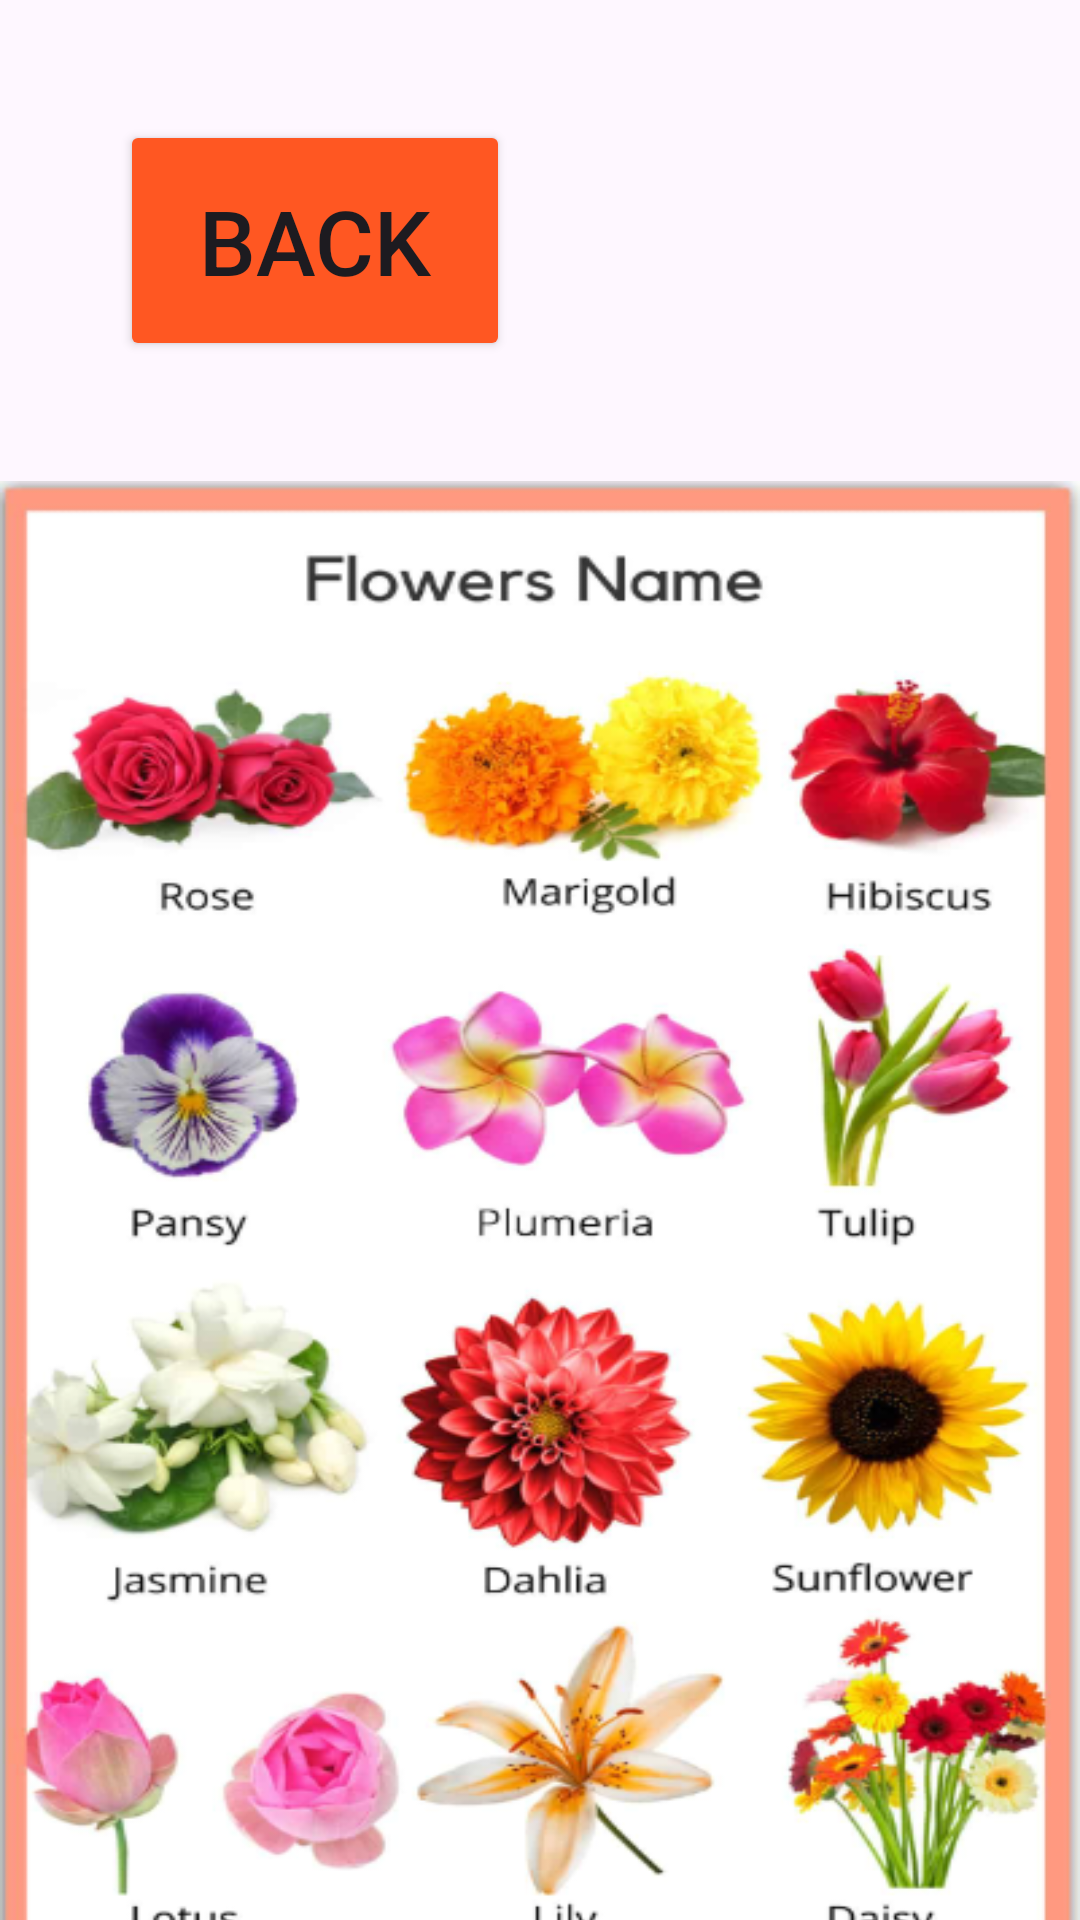

Here is an Android app screen rendered from its layout file. Give the layout XML and the strings, colors and styles it references.
<!-- AndroidManifest.xml: application theme Theme.PHONE -->
<!-- res/layout/activity_flowering.xml -->
<?xml version="1.0" encoding="utf-8"?>
<androidx.constraintlayout.widget.ConstraintLayout xmlns:android="http://schemas.android.com/apk/res/android"
    xmlns:app="http://schemas.android.com/apk/res-auto"
    xmlns:tools="http://schemas.android.com/tools"
    android:layout_width="match_parent"
    android:layout_height="match_parent"
    tools:context=".flowering">
    <LinearLayout
        android:layout_width="match_parent"
        android:layout_height="match_parent"
        android:orientation="vertical">
        <Button
            android:id="@+id/btflo"
            android:layout_width="130dp"
            android:layout_height="wrap_content"
            android:text="BACK"
            android:padding="20dp"
            android:textSize="30dp"
            android:layout_margin="40dp"
            android:backgroundTint="#FF5722"

            />


        <ImageView
            android:layout_width="match_parent"
            android:layout_height="500dp"
            android:layout_gravity="center"
            android:background="@drawable/flowerchart"/>

    </LinearLayout>

</androidx.constraintlayout.widget.ConstraintLayout>
<!-- resources referenced by this layout -->
<resources>
  <!-- drawable flowerchart: png bitmap (drawable, 272182 bytes) -->
  <style name="Theme.PHONE" parent="Base.Theme.PHONE" />
  <style name="Base.Theme.PHONE" parent="Theme.Material3.DayNight.NoActionBar">
          
          
      </style>
</resources>
